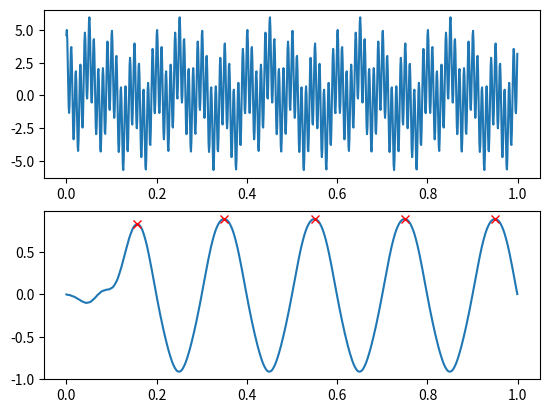

Source code (Python):
import numpy as np
from matplotlib import pyplot as plt
from scipy.signal import lfilter, firwin, find_peaks


fs = 1000
t = np.arange(0, 1, 1/fs)
first = np.sin(2 * np.pi * 5 * t)
second = 2 * np.sin(2 * np.pi * 20 * t + np.pi/2)
third = 3 * np.sin(2 * np.pi * 100 * t + np.pi/3)
signal = first + second + third


plt.subplot(2, 1, 1)
plt.plot(t, signal)

numtaps = 200

b = firwin(numtaps, [4*2/fs, 10*2/fs], pass_zero=False)
filtered_signal = lfilter(b, 1.0, signal)
peeks, dc = find_peaks(filtered_signal)


plt.subplot(2, 1, 2)
plt.plot(t, filtered_signal)
plt.plot(t[peeks], filtered_signal[peeks], 'rx')
plt.show()
